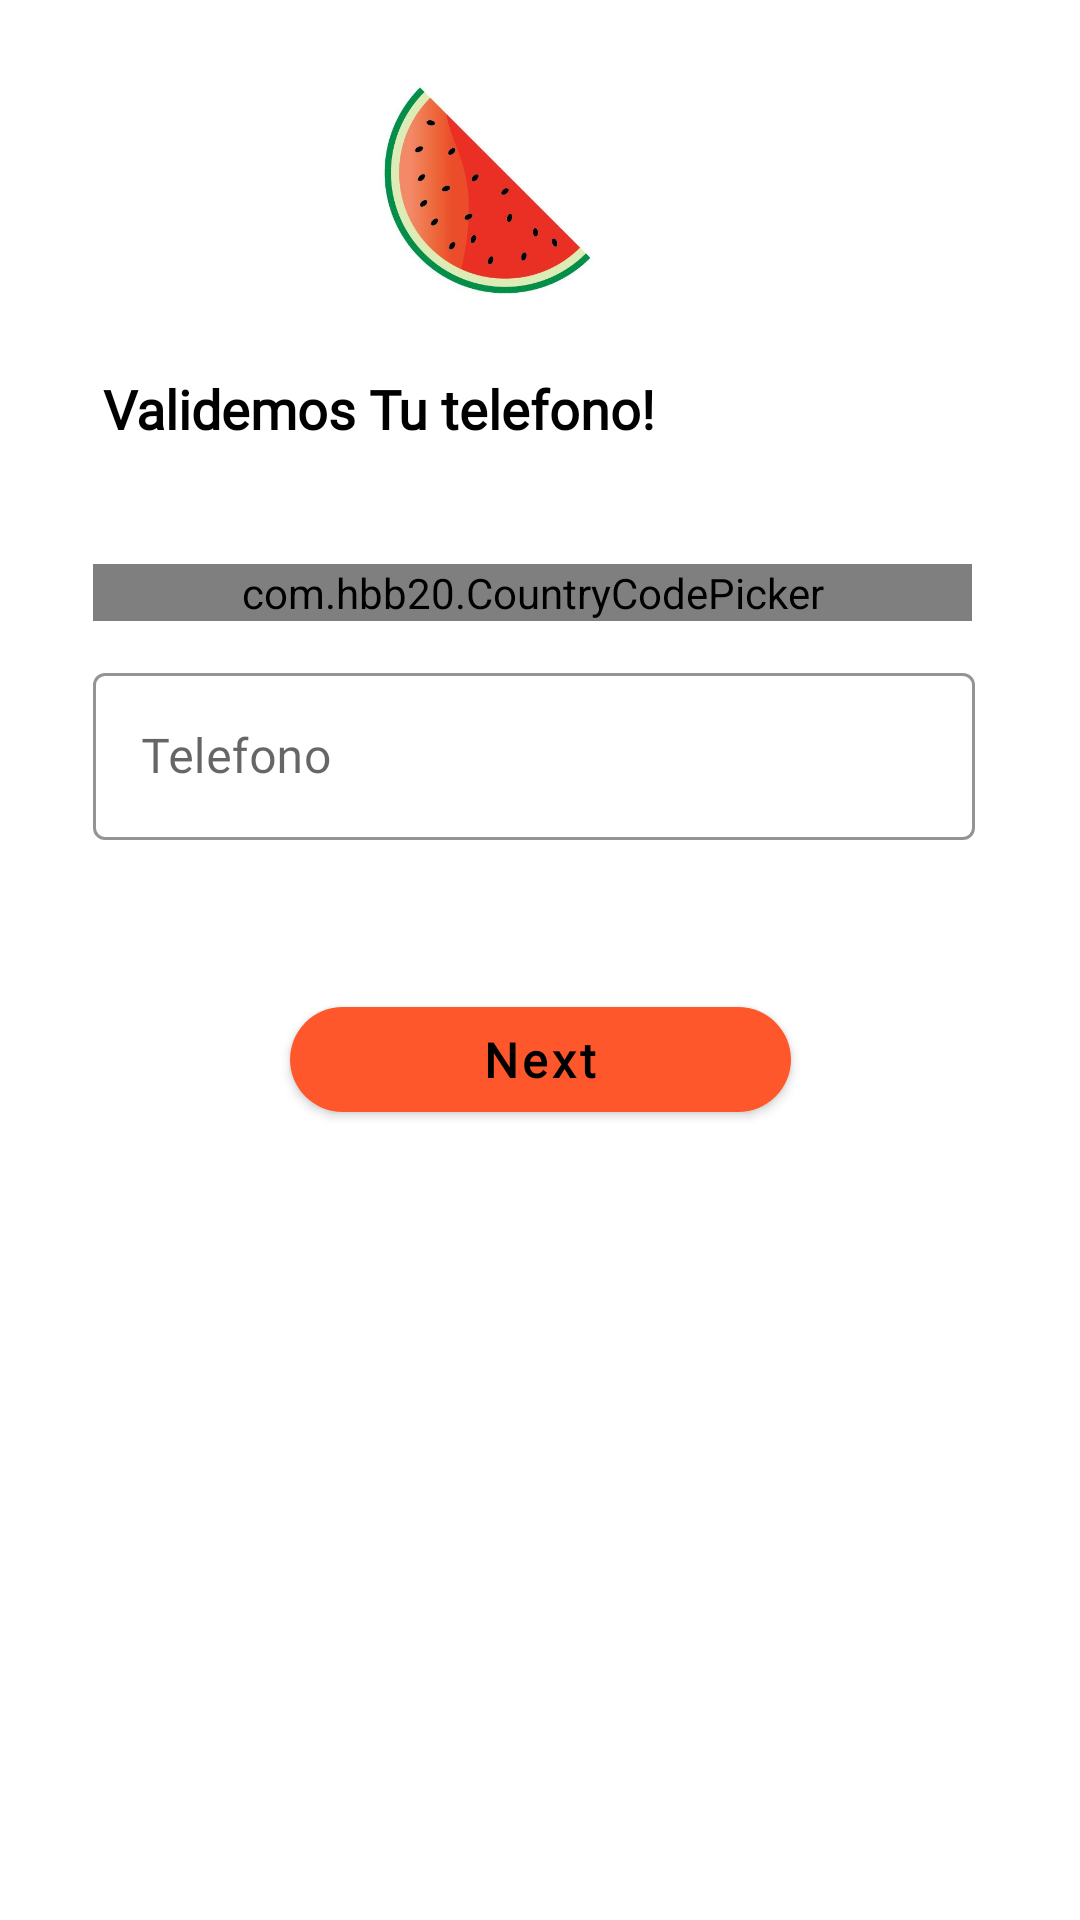

Reconstruct the res/layout file that produces this screen, plus the resources it refers to.
<!-- AndroidManifest.xml: application theme AppTheme -->
<!-- res/layout/activity_phone_sign_up.xml -->
<?xml version="1.0" encoding="utf-8"?>
<androidx.constraintlayout.widget.ConstraintLayout
    xmlns:android="http://schemas.android.com/apk/res/android"
    xmlns:app="http://schemas.android.com/apk/res-auto"
    xmlns:tools="http://schemas.android.com/tools"
    android:layout_width="match_parent"
    android:layout_height="match_parent"
    tools:context=".PhoneSignUp">


    <ImageView
        android:id="@+id/image2313"
        android:layout_width="109dp"
        android:layout_height="72dp"
        android:layout_alignParentStart="true"
        android:layout_alignParentTop="true"
        android:layout_marginTop="28dp"
        android:src="@drawable/logofull"
        app:layout_constraintEnd_toEndOf="parent"
        app:layout_constraintHorizontal_bias="0.427"
        app:layout_constraintStart_toStartOf="parent"
        app:layout_constraintTop_toTopOf="parent" />

    <TextView
        android:id="@+id/textView"
        android:layout_width="275dp"
        android:layout_height="44dp"
        android:layout_alignParentStart="true"
        android:layout_alignParentTop="true"
        android:layout_marginTop="24dp"
        android:fontFamily="@font/convergence"
        android:text="Validemos Tu telefono!"
        android:textColor="#000000"
        android:textSize="18sp"
        android:textStyle="bold"
        app:layout_constraintEnd_toEndOf="parent"
        app:layout_constraintHorizontal_bias="0.404"
        app:layout_constraintStart_toStartOf="parent"
        app:layout_constraintTop_toBottomOf="@+id/image2313" />


    <com.google.android.material.textfield.TextInputLayout
        android:id="@+id/phone"
        style="@style/Widget.MaterialComponents.TextInputLayout.OutlinedBox"
        android:layout_width="match_parent"
        android:layout_height="wrap_content"
        android:layout_alignParentStart="true"
        android:layout_alignParentTop="true"
        android:layout_alignParentEnd="true"
        android:layout_marginTop="12dp"
        android:layout_marginStart="31dp"
        android:layout_marginEnd="35dp"
        android:hint="Telefono"
        android:inputType="phone"
        app:boxStrokeColor="@color/colorPrimary"
        app:endIconMode="clear_text"
        app:errorEnabled="true"
        app:layout_constraintEnd_toEndOf="parent"
        app:layout_constraintHorizontal_bias="1.0"
        app:layout_constraintStart_toEndOf="@+id/countryCodePicker2"
        app:layout_constraintTop_toBottomOf="@+id/countryCodePicker2"
        app:startIconDrawable="@drawable/ic_phone_login">

        <com.google.android.material.textfield.TextInputEditText
            android:id="@+id/phone_login"
            android:layout_width="match_parent"
            android:layout_height="wrap_content"
            android:fontFamily="@font/convergence" />

    </com.google.android.material.textfield.TextInputLayout>

    <com.hbb20.CountryCodePicker
        android:id="@+id/countryCodePicker2"
        android:layout_width="match_parent"
        android:layout_height="wrap_content"
        android:layout_marginTop="20dp"
        android:layout_marginStart="31dp"
        android:layout_marginEnd="36dp"
        android:background="@drawable/border_to_country_picker"
        android:clickable="true"
        app:ccp_autoDetectCountry="true"
        app:ccp_showFlag="true"
        app:ccp_showNameCode="true"
        app:layout_constraintTop_toBottomOf="@+id/textView"
        tools:layout_editor_absoluteX="55dp" />

    <com.google.android.material.button.MaterialButton
        android:id="@+id/next_to_verify_code"
        android:layout_width="167dp"
        android:layout_height="47dp"
        android:layout_alignParentEnd="true"
        android:elevation="4dp"
        android:fontFamily="@font/convergence"
        android:text="Next"
        android:textAllCaps="false"
        android:textColor="@android:color/black"
        android:textSize="16sp"
        android:textStyle="bold"
        app:backgroundTint="@color/colorPrimary"
        app:cornerRadius="30dp"
        app:layout_constraintBottom_toBottomOf="parent"
        app:layout_constraintEnd_toEndOf="parent"
        app:layout_constraintStart_toStartOf="parent"
        app:layout_constraintTop_toBottomOf="@+id/phone"
        app:layout_constraintVertical_bias="0.1" />


</androidx.constraintlayout.widget.ConstraintLayout>
<!-- resources referenced by this layout -->
<resources>
  <color name="colorPrimary">#ff572c</color>
  <!-- drawable border_to_country_picker (drawable) -->
  <?xml version="1.0" encoding="utf-8"?>
  <shape
      xmlns:android="http://schemas.android.com/apk/res/android"
      android:shape="rectangle"
      >
  
      <solid android:color="#00ffffff"/>
      <stroke android:width="1dp" />
      <stroke android:color="@color/colorPrimary" />
      <corners android:radius="5dp"/>
  
  </shape>
  <!-- drawable logofull: jpg bitmap (drawable-v24, 35447 bytes) -->
  <style name="AppTheme" parent="Theme.MaterialComponents.Light.NoActionBar">
          
          <item name="colorPrimary">@color/colorPrimary</item>
          <item name="colorPrimaryDark">@color/colorPrimaryDark</item>
          <item name="colorAccent">@color/colorAccent</item>
      </style>
  <color name="colorPrimaryDark">#ff4617</color>
  <color name="colorAccent">#374266</color>
</resources>
